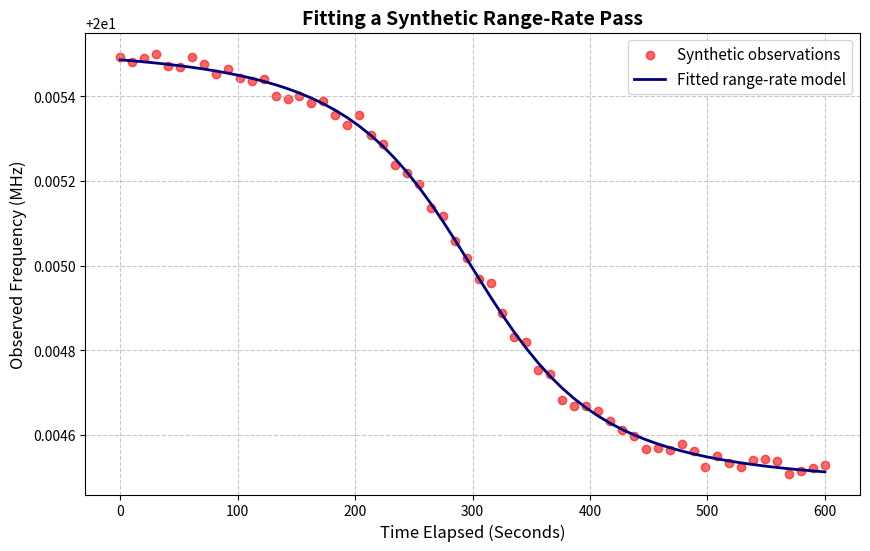

This figure's Python source:
import numpy as np
import matplotlib.pyplot as plt
from scipy.optimize import curve_fit

# This straight-line model illustrates range-rate dependent frequency shift;
# it is not a
# full orbital model or a reconstruction of APL's historical computation.
def sputnik_range_rate_model(t, f_0, t_ca, r_ca, v):
    """
    Model received frequency for a constant-speed, straight-line pass.

    The receiver is treated as stationary at the origin. ``r_ca`` is the
    minimum range, reached at ``t_ca``; ``v`` is the satellite's constant
    speed relative to the receiver.

    Parameters are time in seconds, carrier frequency in hertz, closest-
    approach time in seconds, minimum range in meters, and speed in meters
    per second, respectively.
    """
    c = 299792458.0  # Speed of light in meters per second

    # Pythagorean geometry gives the line-of-sight range at each time.
    slant_range = np.sqrt(r_ca**2 + (v * (t - t_ca))**2)

    # This derivative is negative while approaching and positive while receding.
    range_rate = (v**2 * (t - t_ca)) / slant_range

    # First-order frequency-shift approximation: positive range rate lowers
    # received frequency, while negative range rate raises it.
    f_observed = f_0 * (1.0 - range_rate / c)
    return f_observed

# Generate repeatable synthetic observations, not measurements recovered
# from Sputnik 1 or archival APL tracking data.
np.random.seed(42)
true_f0 = 20.005e6      # Assumed carrier frequency for this example (Hz)
true_t_ca = 300.0       # Chosen closest-approach time (seconds)
true_r_ca = 900.0e3     # Chosen minimum range (meters)
true_v = 7800.0         # Chosen constant relative speed (meters per second)

# Sample the modeled pass at 60 evenly spaced times over ten minutes.
time_data = np.linspace(0, 600, 60)
# Add Gaussian noise with a 15 Hz standard deviation to the model frequencies.
clean_frequencies = sputnik_range_rate_model(time_data, true_f0, true_t_ca, true_r_ca, true_v)
noise = np.random.normal(0, 15, size=time_data.shape)
observed_frequencies = clean_frequencies + noise

# Fit the four model parameters, starting from an intentionally rough guess.
# This least-squares demonstration is not a reproduction of APL's method.
initial_guess = [20.000e6, 250.0, 500.0e3, 7000.0]
estimated_params, covariance = curve_fit(
    sputnik_range_rate_model,
    time_data,
    observed_frequencies,
    p0=initial_guess
)

est_f0, est_t_ca, est_r_ca, est_v = estimated_params

# Compare fitted parameters with the known values used to generate the data.
print("=== FIT TO SYNTHETIC RANGE-RATE OBSERVATIONS ===")
print(f"Fitted Carrier Frequency: {est_f0/1e6:.5f} MHz (Input: {true_f0/1e6:.5f} MHz)")
print(f"Fitted Closest-Approach Time: {est_t_ca:.2f} sec (Input: {true_t_ca:.2f} sec)")
print(f"Fitted Minimum Range: {est_r_ca/1000:.2f} km (Input: {true_r_ca/1000:.2f} km)")
print(f"Fitted Relative Speed: {est_v:.2f} m/s (Input: {true_v:.2f} m/s)")

# Plot the noisy synthetic observations and their fitted model.
fit_frequencies = sputnik_range_rate_model(time_data, *estimated_params)

plt.figure(figsize=(10, 6))
plt.scatter(time_data, observed_frequencies / 1e6, color='red', alpha=0.6, label='Synthetic observations')
plt.plot(time_data, fit_frequencies / 1e6, color='navy', linewidth=2, label='Fitted range-rate model')
plt.title('Fitting a Synthetic Range-Rate Pass', fontsize=14, fontweight='bold')
plt.xlabel('Time Elapsed (Seconds)', fontsize=12)
plt.ylabel('Observed Frequency (MHz)', fontsize=12)
plt.grid(True, linestyle='--', alpha=0.7)
plt.legend(fontsize=11)
plt.show()
